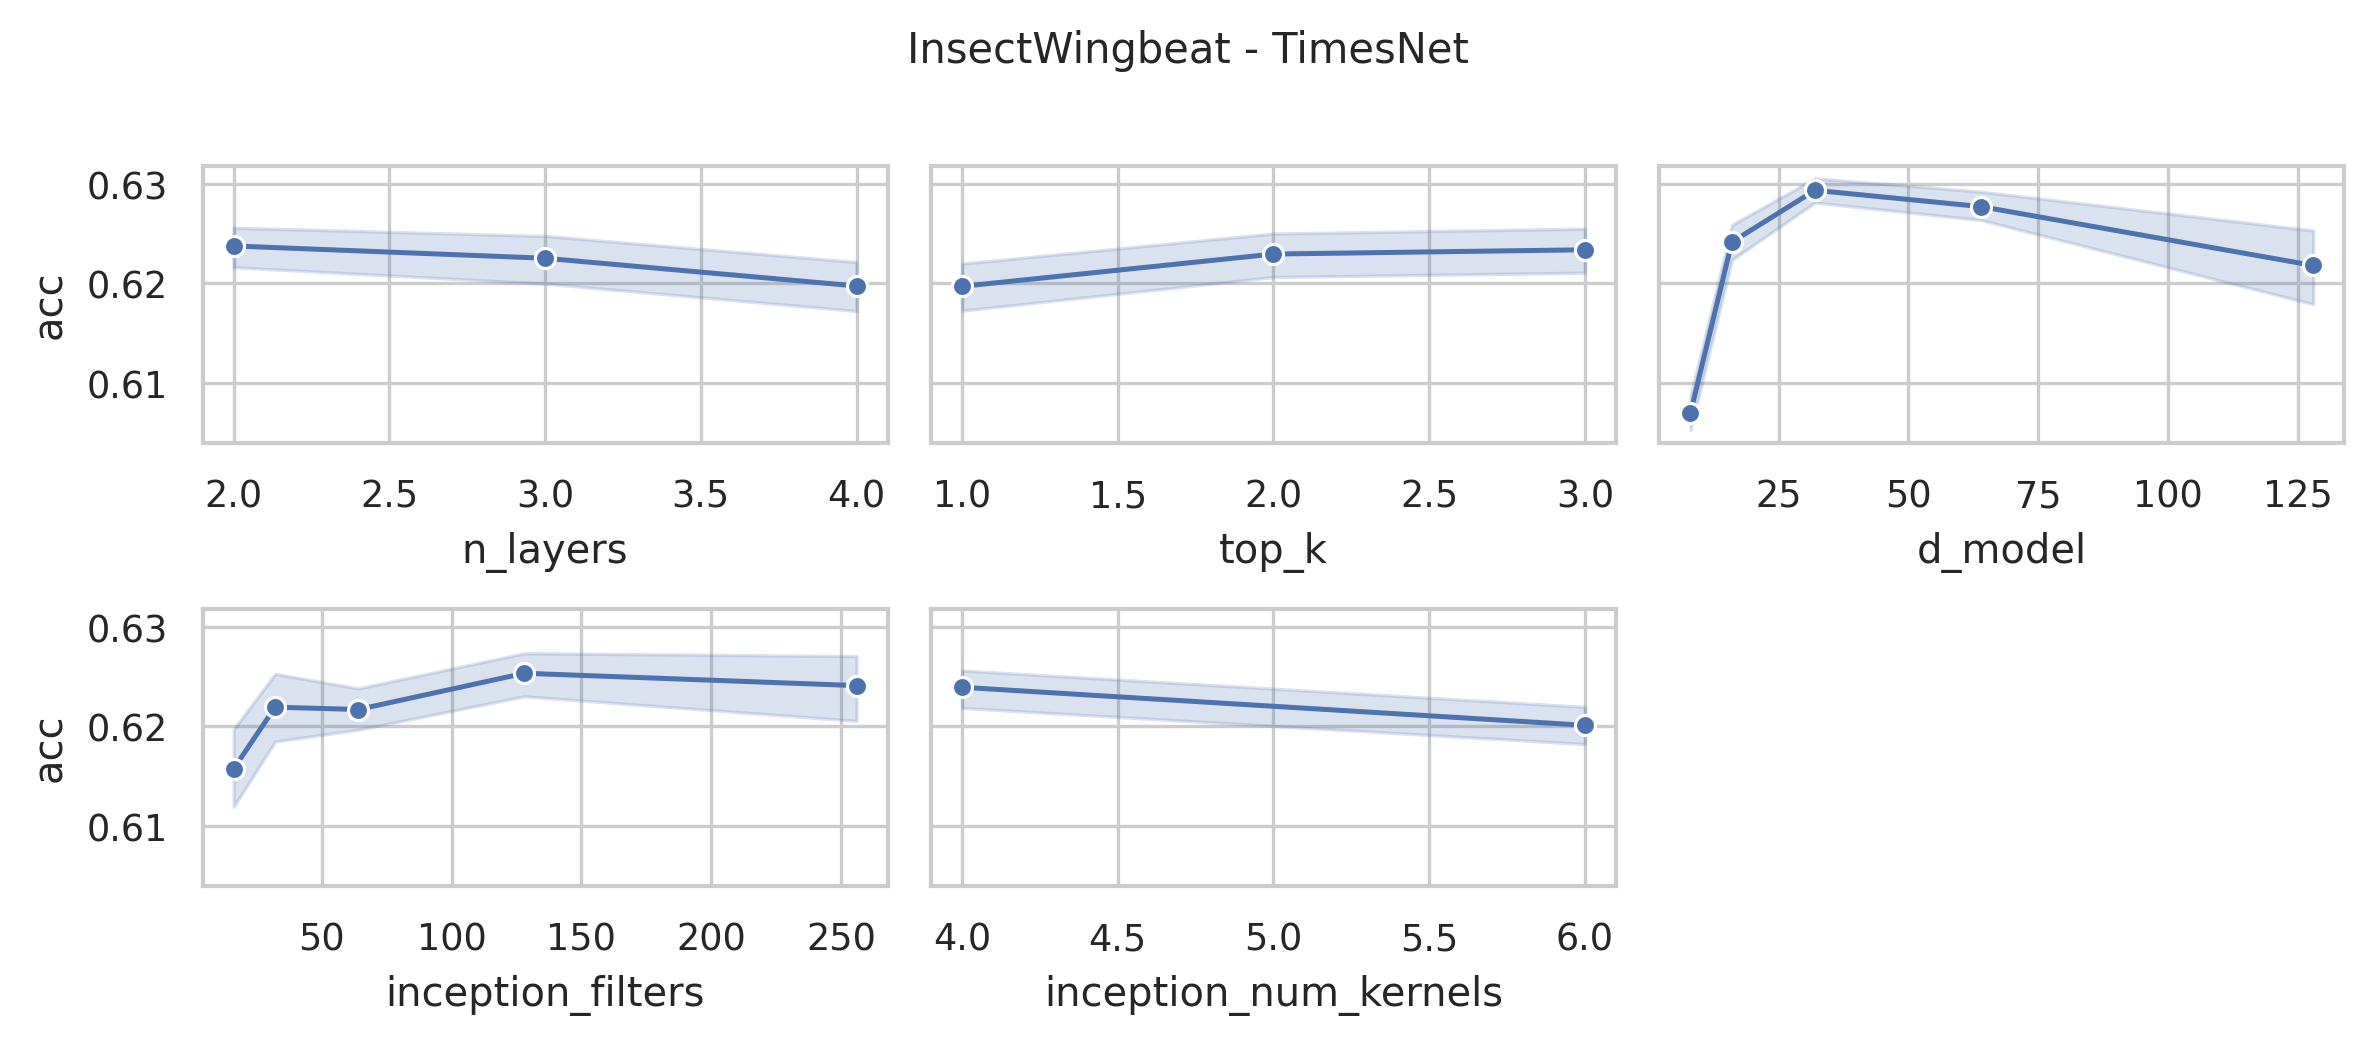

Data behind this chart, as committed beside it:
data_name, model, seq_len, n_layers, d_model, inception_filters, inception_num_kernels, top_k, acc, model_params, model_size (MB)
InsectWingbeat, TimesNet, 22, 4, 128, 256, 6, 3, 0.6295, 75088138, 288.9
InsectWingbeat, TimesNet, 22, 4, 128, 256, 4, 3, 0.6276, 22131978, 86.89
InsectWingbeat, TimesNet, 22, 4, 128, 256, 6, 2, 0.6257, 75088138, 288.9
InsectWingbeat, TimesNet, 22, 4, 128, 256, 4, 2, 0.6289, 22131978, 86.89
InsectWingbeat, TimesNet, 22, 4, 128, 256, 6, 1, 0.5996, 75088138, 288.9
InsectWingbeat, TimesNet, 22, 4, 128, 256, 4, 1, 0.6102, 22131978, 86.89
InsectWingbeat, TimesNet, 22, 4, 128, 128, 6, 3, 0.625, 37598474, 145.9
InsectWingbeat, TimesNet, 22, 4, 128, 128, 4, 3, 0.6218, 11119882, 44.89
InsectWingbeat, TimesNet, 22, 4, 128, 128, 6, 2, 0.618, 37598474, 145.9
InsectWingbeat, TimesNet, 22, 4, 128, 128, 4, 2, 0.6281, 11119882, 44.89
InsectWingbeat, TimesNet, 22, 4, 128, 128, 6, 1, 0.6012, 37598474, 145.9
InsectWingbeat, TimesNet, 22, 4, 128, 128, 4, 1, 0.611, 11119882, 44.89
InsectWingbeat, TimesNet, 22, 4, 64, 256, 6, 3, 0.6294, 37547146, 144.5
InsectWingbeat, TimesNet, 22, 4, 64, 256, 4, 3, 0.6248, 11068042, 43.47
InsectWingbeat, TimesNet, 22, 4, 64, 256, 6, 2, 0.6232, 37547146, 144.5
InsectWingbeat, TimesNet, 22, 4, 64, 256, 4, 2, 0.6246, 11068042, 43.47
InsectWingbeat, TimesNet, 22, 4, 64, 256, 6, 1, 0.6126, 37547146, 144.5
InsectWingbeat, TimesNet, 22, 4, 64, 256, 4, 1, 0.614, 11068042, 43.47
InsectWingbeat, TimesNet, 22, 4, 64, 128, 6, 3, 0.6265, 18800778, 72.98
InsectWingbeat, TimesNet, 22, 4, 64, 128, 4, 3, 0.6308, 5560970, 22.46
InsectWingbeat, TimesNet, 22, 4, 64, 128, 6, 2, 0.6268, 18800778, 72.98
InsectWingbeat, TimesNet, 22, 4, 64, 128, 4, 2, 0.6258, 5560970, 22.46
InsectWingbeat, TimesNet, 22, 4, 64, 128, 6, 1, 0.6073, 18800778, 72.98
InsectWingbeat, TimesNet, 22, 4, 64, 128, 4, 1, 0.6188, 5560970, 22.46
InsectWingbeat, TimesNet, 22, 4, 64, 64, 6, 3, 0.6326, 9427594, 37.22
InsectWingbeat, TimesNet, 22, 4, 64, 64, 4, 3, 0.6337, 2807434, 11.96
InsectWingbeat, TimesNet, 22, 4, 64, 64, 6, 2, 0.6282, 9427594, 37.22
InsectWingbeat, TimesNet, 22, 4, 64, 64, 4, 2, 0.6304, 2807434, 11.96
InsectWingbeat, TimesNet, 22, 4, 64, 64, 6, 1, 0.6257, 9427594, 37.22
InsectWingbeat, TimesNet, 22, 4, 64, 64, 4, 1, 0.6256, 2807434, 11.96
InsectWingbeat, TimesNet, 22, 4, 32, 128, 6, 3, 0.6201, 9401930, 36.51
InsectWingbeat, TimesNet, 22, 4, 32, 128, 4, 3, 0.6269, 2781514, 11.25
InsectWingbeat, TimesNet, 22, 4, 32, 128, 6, 2, 0.6237, 9401930, 36.51
InsectWingbeat, TimesNet, 22, 4, 32, 128, 4, 2, 0.6259, 2781514, 11.25
InsectWingbeat, TimesNet, 22, 4, 32, 128, 6, 1, 0.6192, 9401930, 36.51
InsectWingbeat, TimesNet, 22, 4, 32, 128, 4, 1, 0.623, 2781514, 11.25
InsectWingbeat, TimesNet, 22, 4, 32, 64, 6, 3, 0.6267, 4714570, 18.63
InsectWingbeat, TimesNet, 22, 4, 32, 64, 4, 3, 0.631, 1404234, 5.99
InsectWingbeat, TimesNet, 22, 4, 32, 64, 6, 2, 0.6241, 4714570, 18.63
InsectWingbeat, TimesNet, 22, 4, 32, 64, 4, 2, 0.6281, 1404234, 5.99
InsectWingbeat, TimesNet, 22, 4, 32, 64, 6, 1, 0.6266, 4714570, 18.63
InsectWingbeat, TimesNet, 22, 4, 32, 64, 4, 1, 0.6345, 1404234, 5.99
InsectWingbeat, TimesNet, 22, 4, 32, 32, 6, 3, 0.6336, 2370890, 9.69
InsectWingbeat, TimesNet, 22, 4, 32, 32, 4, 3, 0.639, 715594, 3.37
InsectWingbeat, TimesNet, 22, 4, 32, 32, 6, 2, 0.6272, 2370890, 9.69
InsectWingbeat, TimesNet, 22, 4, 32, 32, 4, 2, 0.6356, 715594, 3.37
InsectWingbeat, TimesNet, 22, 4, 32, 32, 6, 1, 0.6296, 2370890, 9.69
InsectWingbeat, TimesNet, 22, 4, 32, 32, 4, 1, 0.6366, 715594, 3.37
InsectWingbeat, TimesNet, 22, 4, 16, 64, 6, 3, 0.6145, 2358058, 9.34
InsectWingbeat, TimesNet, 22, 4, 16, 64, 4, 3, 0.616, 702634, 3.01
InsectWingbeat, TimesNet, 22, 4, 16, 64, 6, 2, 0.6193, 2358058, 9.34
InsectWingbeat, TimesNet, 22, 4, 16, 64, 4, 2, 0.6219, 702634, 3.01
InsectWingbeat, TimesNet, 22, 4, 16, 64, 6, 1, 0.6215, 2358058, 9.34
InsectWingbeat, TimesNet, 22, 4, 16, 64, 4, 1, 0.6239, 702634, 3.01
InsectWingbeat, TimesNet, 22, 4, 16, 32, 6, 3, 0.6226, 1185834, 4.86
InsectWingbeat, TimesNet, 22, 4, 16, 32, 4, 3, 0.6321, 358058, 1.7
InsectWingbeat, TimesNet, 22, 4, 16, 32, 6, 2, 0.6182, 1185834, 4.86
InsectWingbeat, TimesNet, 22, 4, 16, 32, 4, 2, 0.6339, 358058, 1.7
InsectWingbeat, TimesNet, 22, 4, 16, 32, 6, 1, 0.6239, 1185834, 4.86
InsectWingbeat, TimesNet, 22, 4, 16, 32, 4, 1, 0.6321, 358058, 1.7
... 192 more rows
